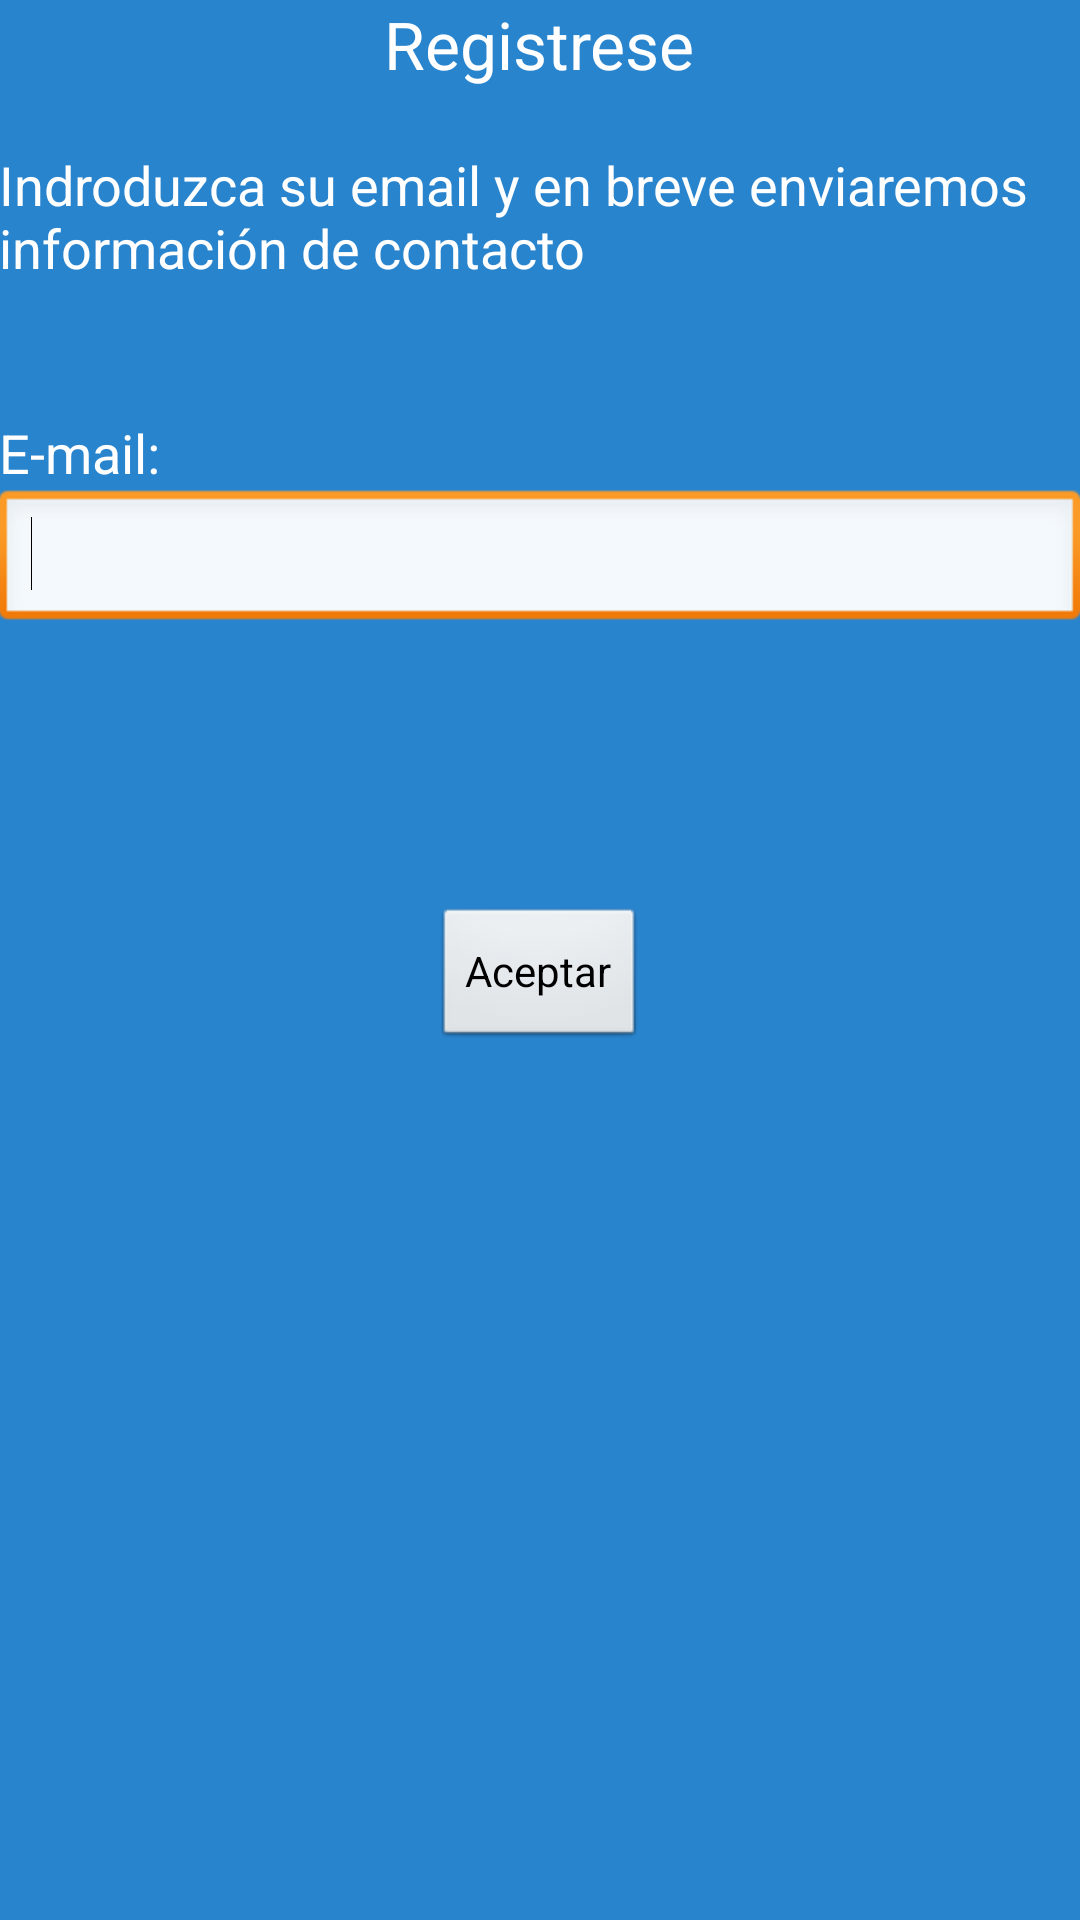

Produce the Android XML layout that renders to this screen, including the resource entries it uses.
<!-- AndroidManifest.xml: application theme AppTheme -->
<!-- res/layout/activity_ventana_registrar_nuevo_usuario.xml -->
<RelativeLayout xmlns:android="http://schemas.android.com/apk/res/android"
    xmlns:tools="http://schemas.android.com/tools"
    android:layout_width="match_parent"
    android:layout_height="match_parent"
    android:paddingBottom="@dimen/activity_vertical_margin"
    android:paddingLeft="@dimen/activity_horizontal_margin"
    android:paddingRight="@dimen/activity_horizontal_margin"
    android:paddingTop="@dimen/activity_vertical_margin"
    android:background="#2984CE"
    tools:context=".VentanaRegistrarNuevoUsuario" >

    <TextView
        android:id="@+id/txtTituloRegistrese"
        android:layout_width="wrap_content"
        android:layout_height="wrap_content"
        android:layout_alignParentTop="true"
        android:layout_centerHorizontal="true"
        android:text="Registrese"
        android:textAppearance="?android:attr/textAppearanceLarge"
        android:textColor="@android:color/white" />

    <TextView
        android:id="@+id/txtInstruccionesRegistrese"
        android:layout_width="wrap_content"
        android:layout_height="wrap_content"
        android:layout_alignParentLeft="true"
        android:layout_below="@+id/txtTituloRegistrese"
        android:layout_marginTop="20dp"
        android:textColor="@android:color/white"
        android:text="Indroduzca su email y en breve enviaremos información de contacto"
        android:textAppearance="?android:attr/textAppearanceMedium" />

    <TextView
        android:id="@+id/txtEmailRegistrarse"
        android:layout_width="wrap_content"
        android:layout_height="wrap_content"
        android:layout_alignLeft="@+id/txtInstruccionesRegistrese"
        android:layout_below="@+id/txtInstruccionesRegistrese"
        android:layout_marginTop="44dp"
        android:text="E-mail:"
        android:textAppearance="?android:attr/textAppearanceMedium"
        android:textColor="@android:color/white" />

    <EditText
        android:id="@+id/edtEmailRegistrese"
        android:layout_width="wrap_content"
        android:layout_height="wrap_content"
        android:layout_alignLeft="@+id/txtEmailRegistrarse"
        android:layout_alignRight="@+id/txtInstruccionesRegistrese"
        android:layout_below="@+id/txtEmailRegistrarse"
        android:ems="10"
        android:inputType="textEmailAddress" >

        <requestFocus />
    </EditText>

    <Button
        android:id="@+id/btnAceptarRegistrese"
        android:layout_width="wrap_content"
        android:layout_height="wrap_content"
        android:layout_below="@+id/edtEmailRegistrese"
        android:layout_centerHorizontal="true"
        android:layout_marginTop="91dp"
        android:text="@string/aceptar" />

</RelativeLayout>
<!-- resources referenced by this layout -->
<resources>
  <string name="aceptar">Aceptar</string>
  <style name="AppTheme" parent="AppBaseTheme">
          
      </style>
  <style name="AppBaseTheme" parent="android:Theme.Light">
          
      </style>
</resources>
